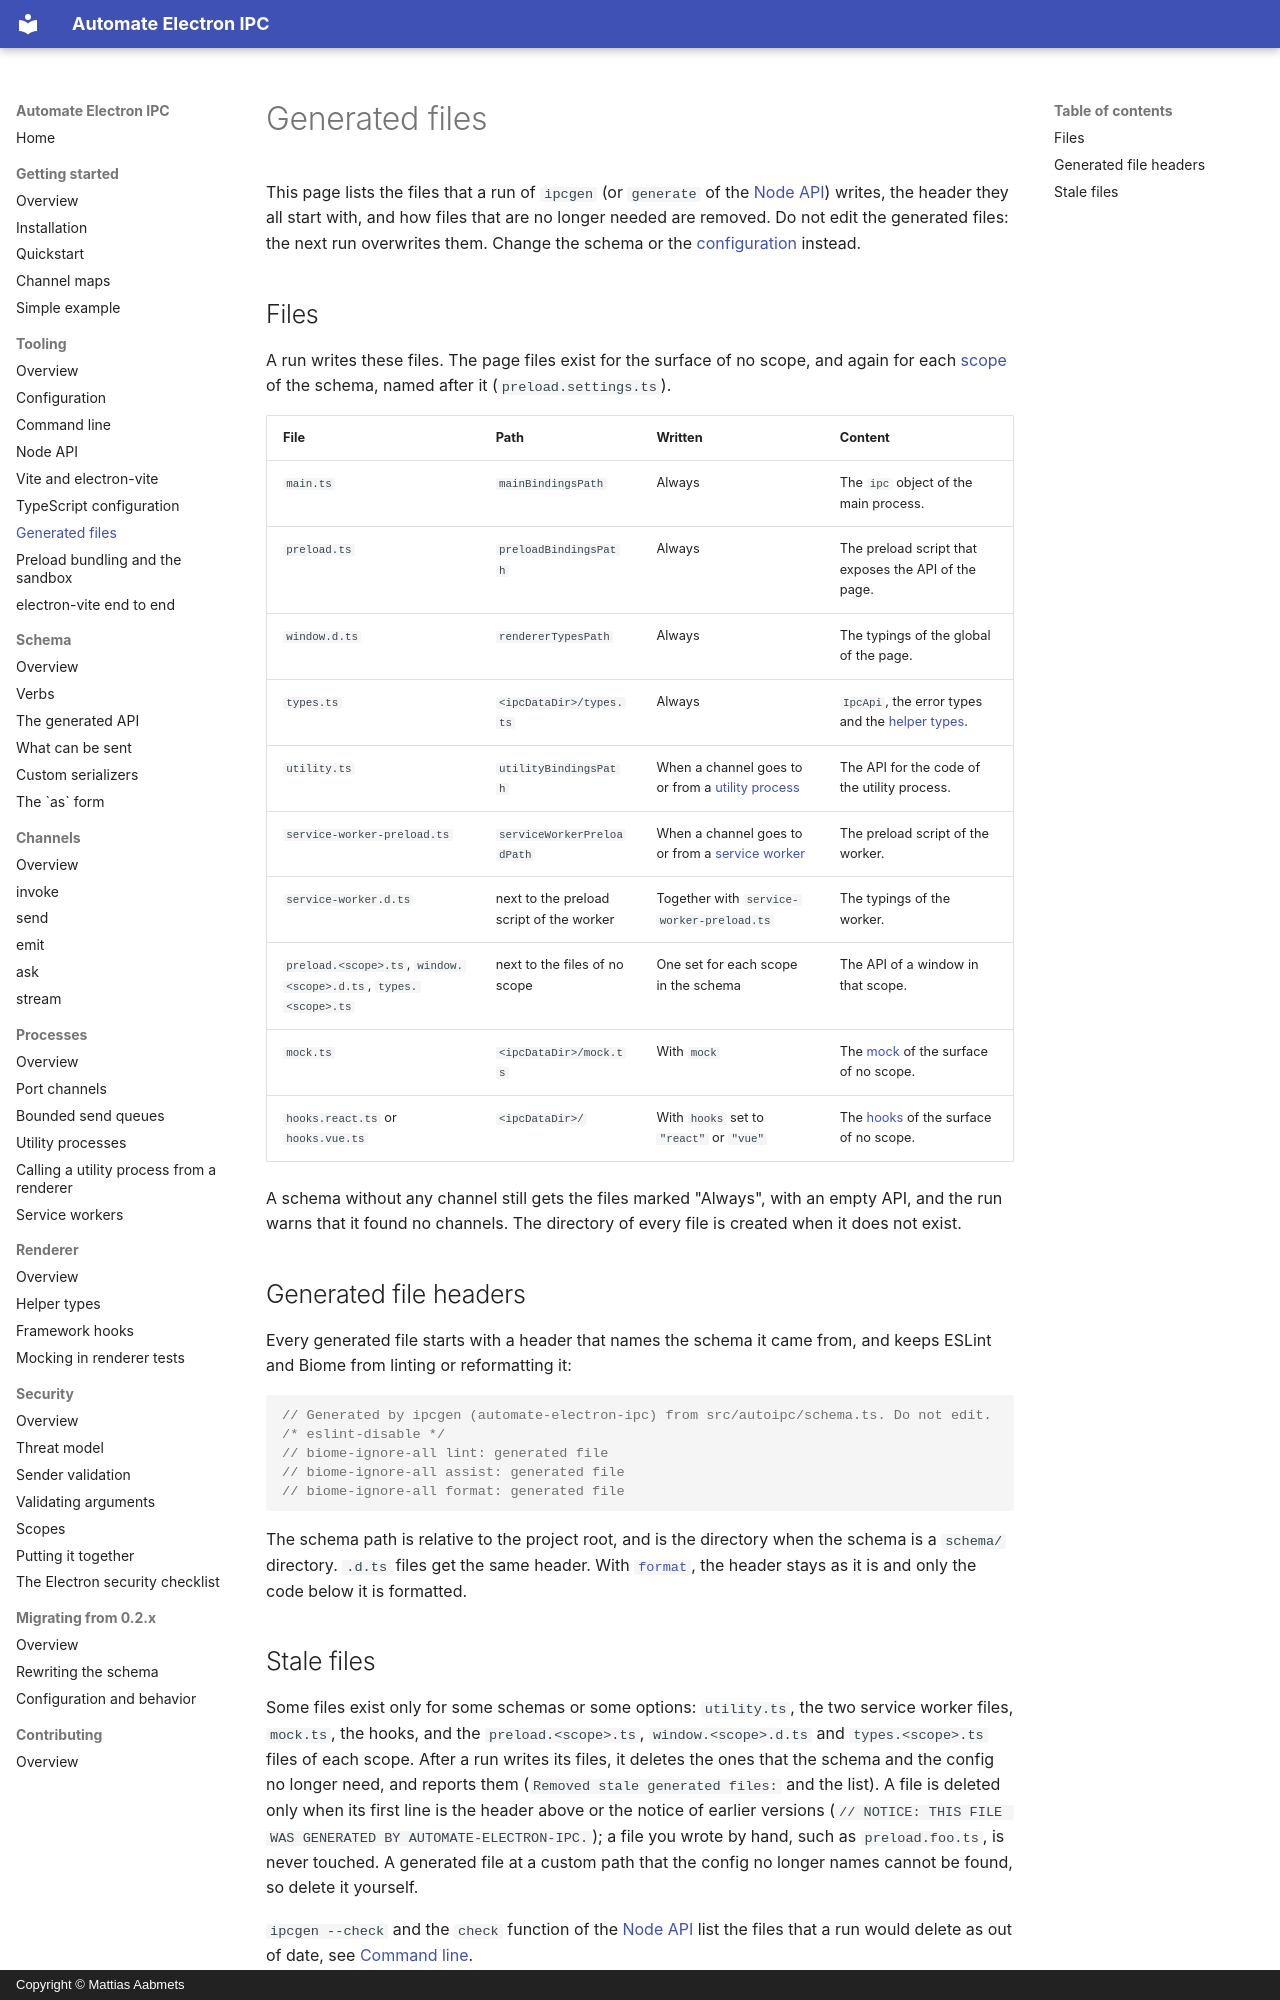

repository: aabmets/automate-electron-ipc · page: tooling/generated-files/index.html · generator: mkdocs · copyright: Copyright © Mattias Aabmets

# Generated files

This page lists the files that a run of `ipcgen` (or `generate` of the [Node API](node-api.md)) writes,
the header they all start with, and how files that are no longer needed are removed. Do not edit the
generated files: the next run overwrites them. Change the schema or the [configuration](configuration.md)
instead.

## Files

A run writes these files. The page files exist for the surface of no scope, and again for each
[scope](../security/scopes.md) of the schema, named after it (`preload.settings.ts`).

| File | Path | Written | Content |
|:--|:--|:--|:--|
| `main.ts` | `mainBindingsPath` | Always | The `ipc` object of the main process. |
| `preload.ts` | `preloadBindingsPath` | Always | The preload script that exposes the API of the page. |
| `window.d.ts` | `rendererTypesPath` | Always | The typings of the global of the page. |
| `types.ts` | `<ipcDataDir>/types.ts` | Always | `IpcApi`, the error types and the [helper types](../renderer/helper-types.md). |
| `utility.ts` | `utilityBindingsPath` | When a channel goes to or from a [utility process](../processes/utility-processes.md) | The API for the code of the utility process. |
| `service-worker-preload.ts` | `serviceWorkerPreloadPath` | When a channel goes to or from a [service worker](../processes/service-workers.md) | The preload script of the worker. |
| `service-worker.d.ts` | next to the preload script of the worker | Together with `service-worker-preload.ts` | The typings of the worker. |
| `preload.<scope>.ts`, `window.<scope>.d.ts`, `types.<scope>.ts` | next to the files of no scope | One set for each scope in the schema | The API of a window in that scope. |
| `mock.ts` | `<ipcDataDir>/mock.ts` | With `mock` | The [mock](../renderer/mocking.md) of the surface of no scope. |
| `hooks.react.ts` or `hooks.vue.ts` | `<ipcDataDir>/` | With `hooks` set to `"react"` or `"vue"` | The [hooks](../renderer/framework-hooks.md) of the surface of no scope. |

A schema without any channel still gets the files marked "Always", with an empty API, and the run warns
that it found no channels. The directory of every file is created when it does not exist.

## Generated file headers

Every generated file starts with a header that names the schema it came from, and keeps ESLint and
Biome from linting or reformatting it:

```ts
// Generated by ipcgen (automate-electron-ipc) from src/autoipc/schema.ts. Do not edit.
/* eslint-disable */
// biome-ignore-all lint: generated file
// biome-ignore-all assist: generated file
// biome-ignore-all format: generated file
```

The schema path is relative to the project root, and is the directory when the schema is a
`schema/` directory. `.d.ts` files get the same header. With [`format`](configuration.md#code-style), the
header stays as it is and only the code below it is formatted.
